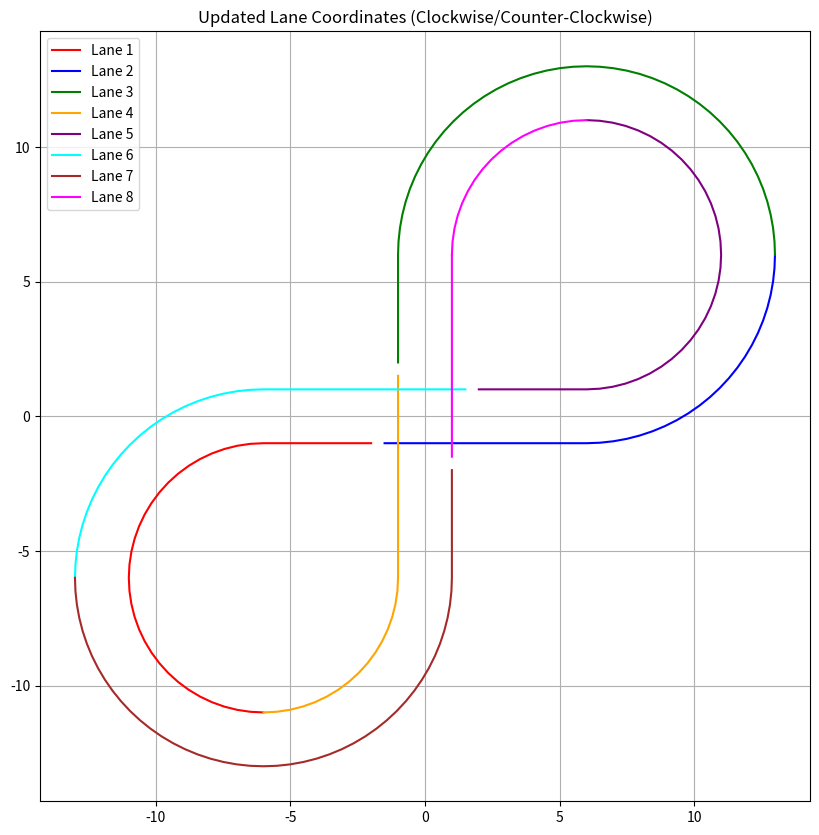

Generate this figure with matplotlib:
import numpy as np
import matplotlib.pyplot as plt
import json

# Lane width and desired spacing
lane_width = 2.0  # meters
point_spacing = 0.5  # meters

# Helper to generate straight line lane points
def generate_straight(start, end, spacing=0.5):
    distance = np.linalg.norm(np.array(end) - np.array(start))
    num_points = int(np.ceil(distance / spacing)) + 1
    x_vals = np.linspace(start[0], end[0], num_points)
    y_vals = np.linspace(start[1], end[1], num_points)
    return list(zip(x_vals, y_vals))

# Helper to generate arc lane points
def generate_arc(center, radius, start_angle, end_angle, spacing=0.5, clockwise=False):
    if clockwise:
        if end_angle > start_angle:
            end_angle -= 2 * np.pi
        arc_length = abs(end_angle - start_angle) * radius
        num_points = int(np.ceil(arc_length / spacing)) + 1
        angles = np.linspace(start_angle, end_angle, num_points)
    else:
        if end_angle < start_angle:
            end_angle += 2 * np.pi
        arc_length = abs(end_angle - start_angle) * radius
        num_points = int(np.ceil(arc_length / spacing)) + 1
        angles = np.linspace(start_angle, end_angle, num_points)
    return [(center[0] + radius * np.cos(a), center[1] + radius * np.sin(a)) for a in angles]

# L1: Loop (West inner loop), inner radius = 5m
lane1 = generate_arc((-6, -6), 5, -np.pi/2, np.pi/2, point_spacing, True)
# L1: Straight Part (bottom left horizontal lane, centerline at y = -1)
lane1 += generate_straight((-6, -1), (-2, -1), point_spacing)


# L2: Straight Part (bottom right horizontal lane, centerline at y = -1)
lane2 = generate_straight((-1.5, -1), (6, -1), point_spacing)
# L2: Loop (North outer loop), outer radius = 7m
lane2 += generate_arc((6, 6), 7, -np.pi/2, 0, point_spacing, False)


# L3: Loop (East outer loop), outer radius = 7m
lane3 = generate_arc((6, 6), 7, 0, -np.pi, point_spacing, False)
# L3: Straight Part (top left vertical lane, centerline at x = -1)
lane3 += generate_straight((-1, 6), (-1, 2), point_spacing)


# L4: Straight Part (bottom left vertical lane, centerline at x = -1)
lane4 = generate_straight((-1, 1.5), (-1, -6), point_spacing)
# L4: Loop (South inner loop), outer radius = 5m
lane4 += generate_arc((-6, -6), 5, 0, -np.pi/2, point_spacing, True)


# L5: Loop (East inner loop), inner radius = 5m
lane5 = generate_arc((6, 6), 5, np.pi/2, -np.pi/2, point_spacing, True)
# L5: Straight Part (top right horizontal lane, centerline at y = 1)
lane5 += generate_straight((6, 1), (2, 1), point_spacing)


# L6: Straight Part (top left horizontal lane, centerline at y = 1)
lane6 = generate_straight((1.5, 1), (-6, 1), point_spacing)
# L6: Loop (West outer loop), outer radius = 7m
lane6 += generate_arc((-6, -6), 7, np.pi/2, np.pi, point_spacing, False)


# L7: Loop (South outer loop), outer radius = 7m
lane7 = generate_arc((-6, -6), 7, -np.pi, 0, point_spacing, False)
# L7: Straight Part (top left vertical lane, centerline at x = 1)
lane7 += generate_straight((1, -6), (1, -2), point_spacing)


# L8: Straight Part (top right vertical lane, centerline at x = 1)
lane8 = generate_straight((1, -1.5), (1, 6), point_spacing)
# L8: Loop (North inner loop), inner radius = 5m
lane8 += generate_arc((6, 6), 5, -np.pi, np.pi/2, point_spacing, True)


# Assemble all intodictionary
lanes = {
    "L1": [{"x": x, "y": y} for x, y in lane1],
    "L2": [{"x": x, "y": y} for x, y in lane2],
    "L3": [{"x": x, "y": y} for x, y in lane3],
    "L4": [{"x": x, "y": y} for x, y in lane4],
    "L5": [{"x": x, "y": y} for x, y in lane5],
    "L6": [{"x": x, "y": y} for x, y in lane6],
    "L7": [{"x": x, "y": y} for x, y in lane7],
    "L8": [{"x": x, "y": y} for x, y in lane8],
}

# Save to JSON
with open("lane_coordinates.json", "w") as f:
    json.dump(lanes, f, indent=4)

print("Lane coordinates saved to lane_coordinates.json")

# Plot updated lanes
lanes = [lane1, lane2, lane3, lane4, lane5, lane6, lane7, lane8]
colors = ['red', 'blue', 'green', 'orange', 'purple', 'cyan', 'brown', 'magenta']

plt.figure(figsize=(10, 10))
for i, lane in enumerate(lanes):
    x, y = zip(*lane)
    plt.plot(x, y, color=colors[i], label=f'Lane {i+1}')

plt.gca().set_aspect('equal')
plt.legend()
plt.title("Updated Lane Coordinates (Clockwise/Counter-Clockwise)")
plt.grid(True)
plt.show()
